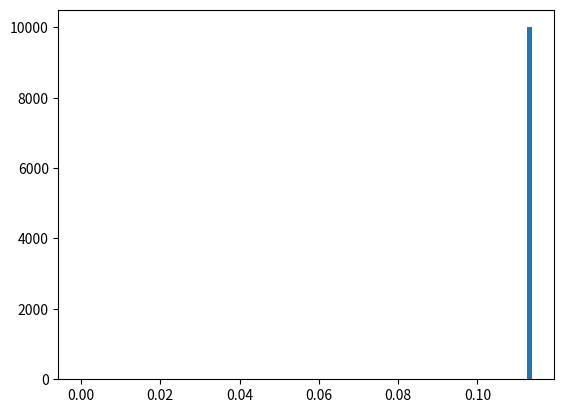

This chart was generated by the following Python code: (Note: this script raises an exception after producing the figure.)
# -*- coding: utf-8 -*-
from __future__ import division
import numpy as np
import matplotlib.pyplot as plt
from time import time
import pandas as pd

# Author: Juan Esteban Aristizabal-Zuluaga
# date: 202004151200

def rho_free(x,xp,beta):
    """Uso: devuelve elemento de matriz dsnsidad para el caso de una partícula libre en un toro infinito."""
    return (2.*np.pi*beta)**(-0.5) * np.exp(-(x-xp)**2 / (2 * beta) )

def harmonic_potential(x):
    """Devuelve valor del potencial armónico para una posición x dada"""
    return 0.5*x**2

def anharmonic_potential(x):
    """Devuelve valor de potencial anarmónico para una posición x dada"""
    # return np.abs(x)*(1+np.cos(x)) #el resultado de este potencial es interesante
    return 0.5*x**2 - x**3 + x**4

def QHO_canonical_ensemble(x,beta):
    """
    Uso:    calcula probabilidad teórica cuántica de encontrar al oscilador armónico 
            (inmerso en un baño térmico a temperatura inversa beta) en la posición x.
    
    Recibe:
        x: float            -> posición
        beta: float         -> inverso de temperatura en unidades reducidas beta = 1/T.
    
    Devuelve:
        probabilidad teórica cuántica en posición x para temperatura inversa beta. 
    """
    return (np.tanh(beta/2.)/np.pi)**0.5 * np.exp(- x**2 * np.tanh(beta/2.))

beta = 4.
N = 10
dtau = beta/N
n_steps = int(1e5)
delta = 1.
path_x = [0.] * N
pathss_x = [path_x[:]]
potential = harmonic_potential
append_every = 10
t_0 = time()
for step in range(n_steps):
    k = np.random.randint(0,N)
    knext, kprev = (k+1) % N, (k-1) % N
    x_new = path_x[k] + np.random.uniform(-delta,delta)
    old_weight = (  rho_free(path_x[kprev],path_x[k],dtau) * 
                    np.exp(- dtau * potential(path_x[k]))  *
                    rho_free(path_x[k],path_x[knext],dtau)  )
    new_weight = (  rho_free(path_x[kprev],path_x[k],dtau) * 
                    np.exp(- dtau * potential(x_new))  *
                    rho_free(path_x[k],path_x[knext],dtau)  )
    if np.random.uniform() < new_weight/old_weight:
        path_x[k] = x_new
    if step%append_every == 0:
        pathss_x.append(path_x)
t_1 = time()
pathss_x = np.array(pathss_x)
print('%d iterations -> %.2E seconds'%(n_steps,t_1-t_0))

N_plot = 201
x_max = 3
x_plot = np.linspace(-x_max,x_max,N_plot)
plt.hist(pathss_x[:,0],bins=int(np.sqrt(n_steps/append_every)),normed=True)
plt.plot(x_plot,QHO_canonical_ensemble(x_plot,beta))
plt.show()